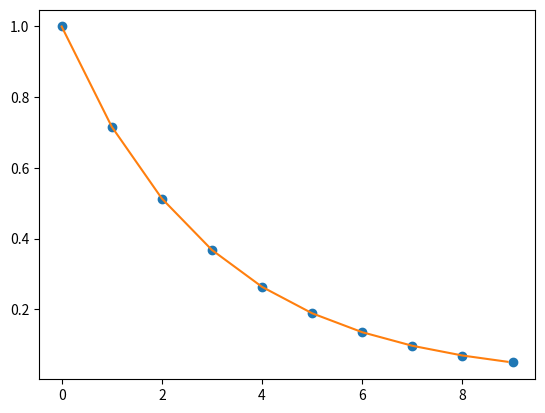

Write Python code to recreate this figure.
import numpy as np
from scipy import interpolate

x = np.arange(0,10)
y = np.exp(-x/3.0)
f = interpolate.interp1d(x, y)

xnew = np.arange(0,9,0.1)
import matplotlib.pyplot as plt
plt.plot(x,y,'o',xnew,f(xnew),'-')
plt.show()